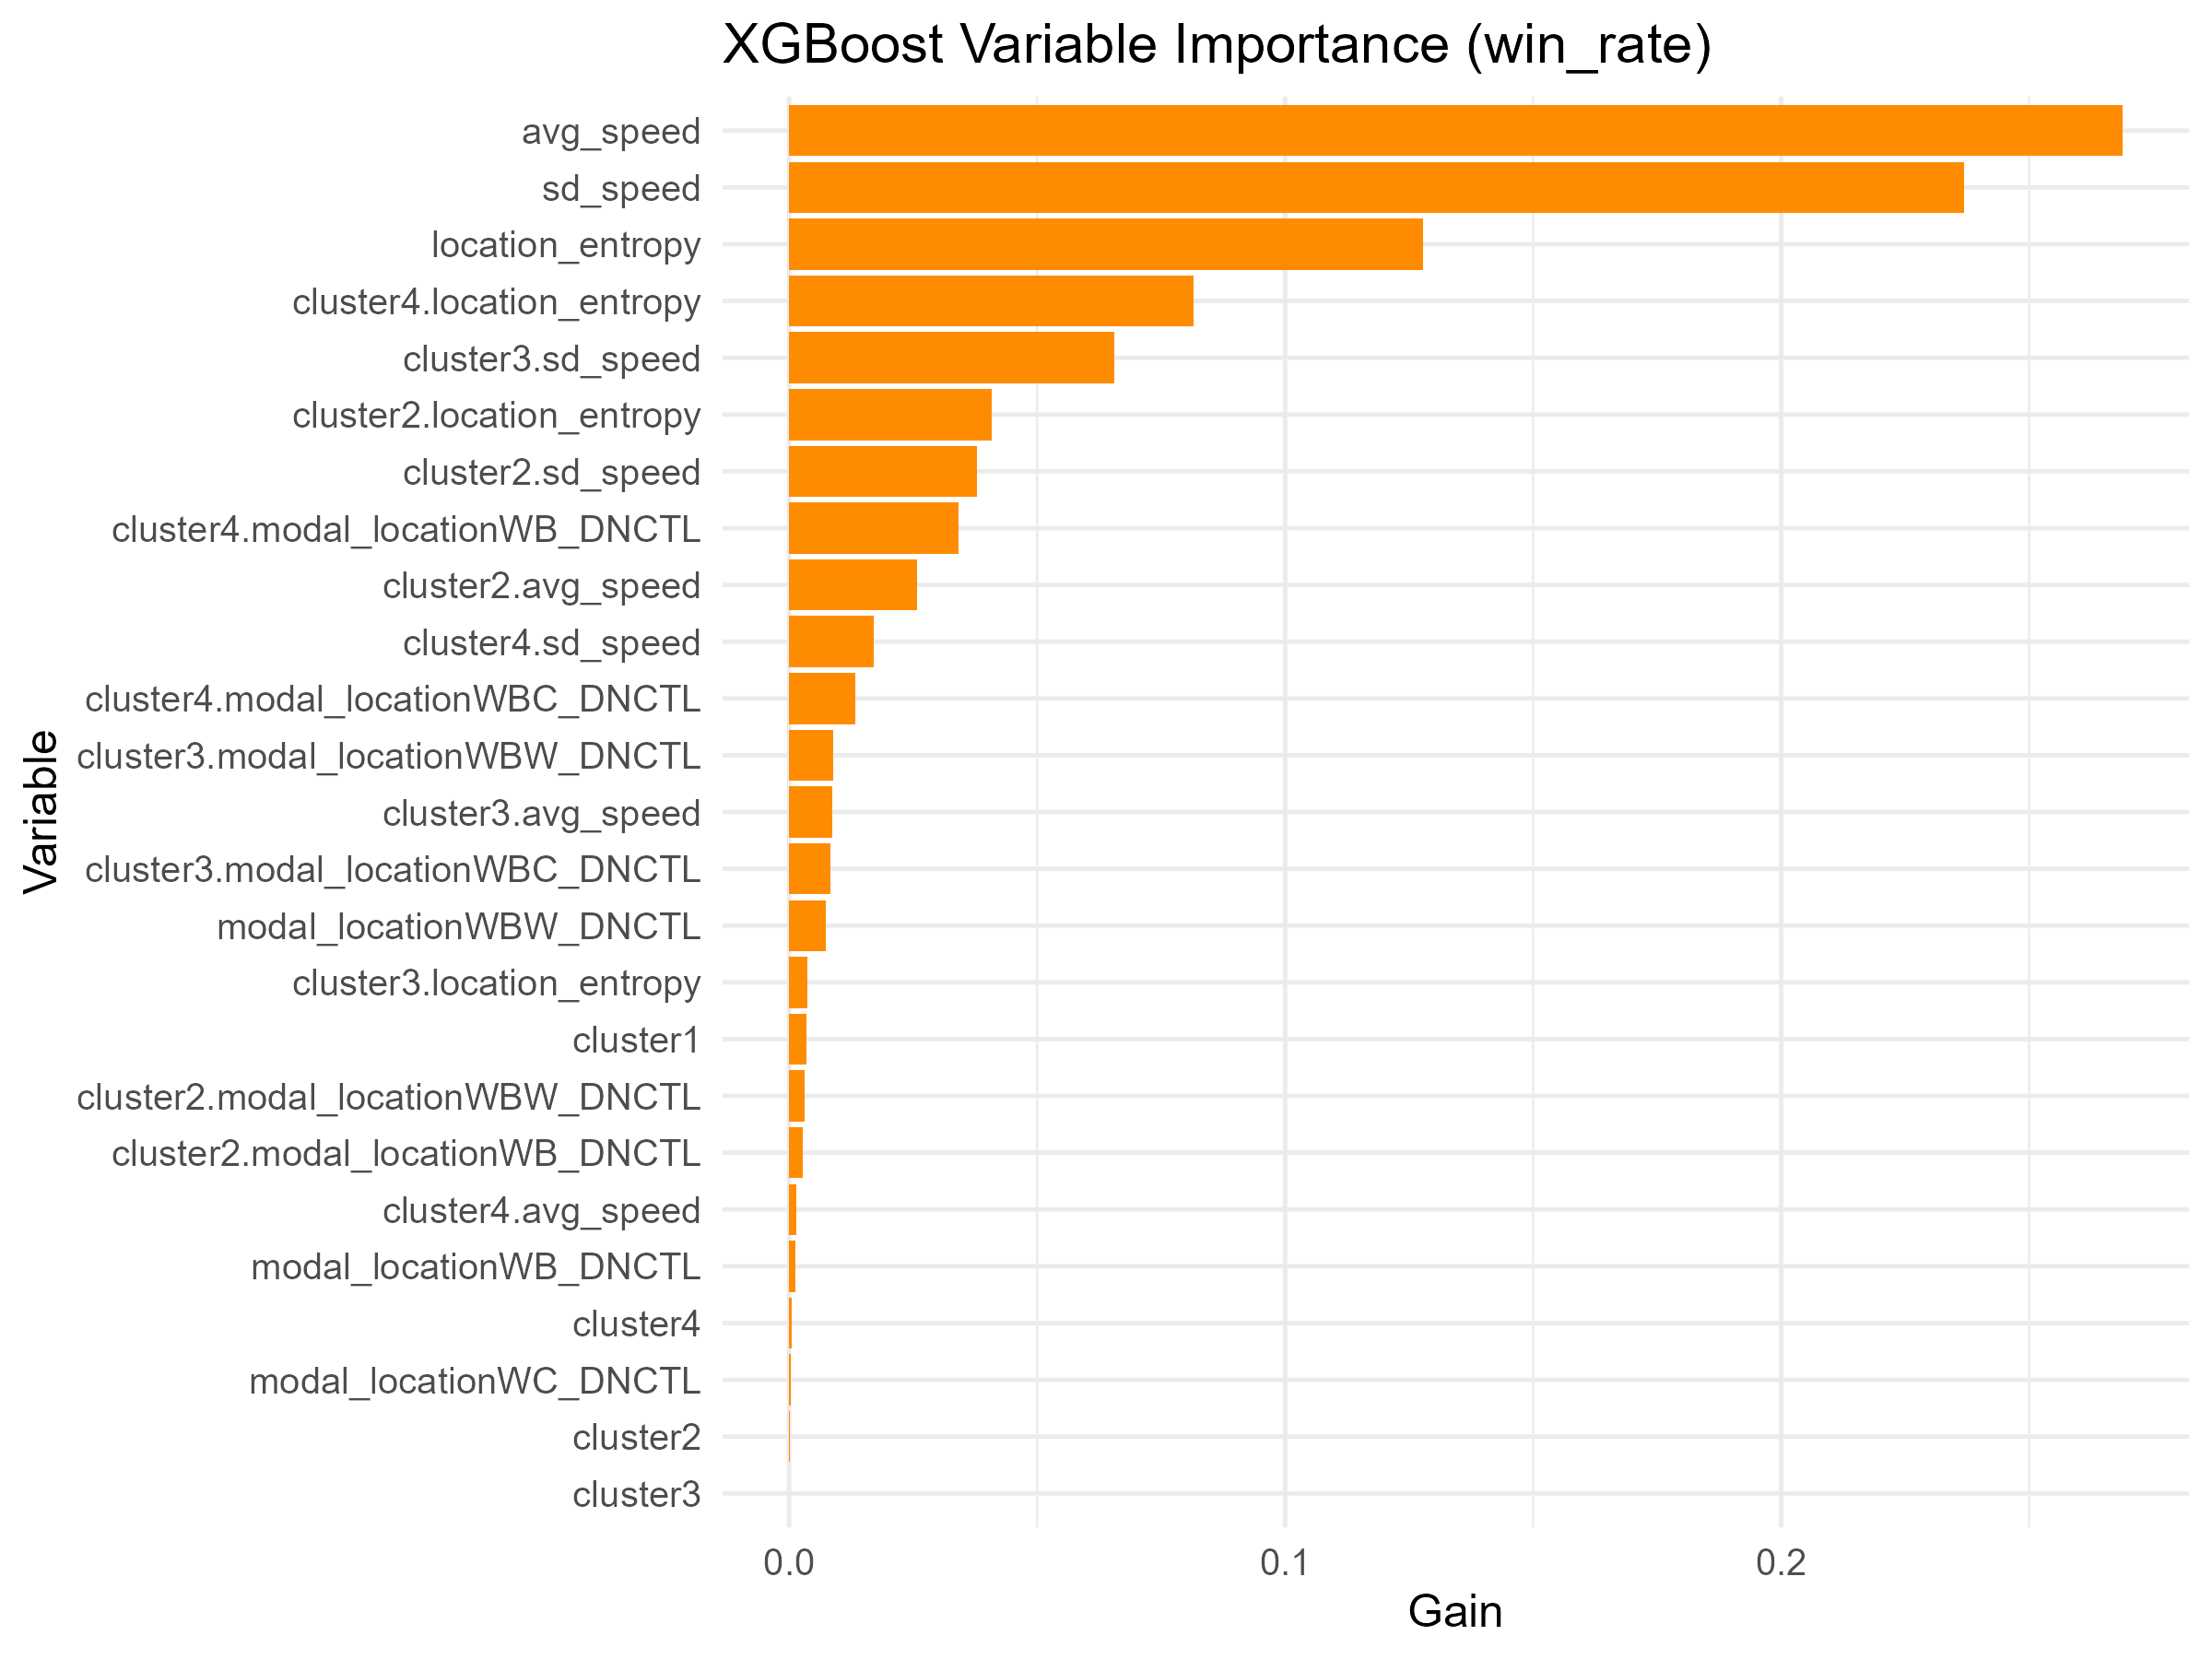

The file beside this chart, header and first rows:
Feature, Gain, Cover, Frequency
avg_speed, 0.2688, 0.1851, 0.2719
sd_speed, 0.2369, 0.1665, 0.2015
location_entropy, 0.1279, 0.1241, 0.1464
cluster4.location_entropy, 0.08162, 0.1445, 0.08745
cluster3.sd_speed, 0.06548, 0.07594, 0.05513
cluster2.location_entropy, 0.04089, 0.06235, 0.03612
cluster2.sd_speed, 0.03794, 0.03006, 0.01901
cluster4.modal_locationWB_DNCTL, 0.03416, 0.03028, 0.02281
cluster2.avg_speed, 0.02586, 0.07244, 0.04183
cluster4.sd_speed, 0.01698, 0.01097, 0.01711
cluster4.modal_locationWBC_DNCTL, 0.01338, 0.017, 0.01141
cluster3.modal_locationWBW_DNCTL, 0.008843, 0.001544, 0.01141
cluster3.avg_speed, 0.008745, 0.0318, 0.02091
cluster3.modal_locationWBC_DNCTL, 0.008365, 0.009261, 0.009506
modal_locationWBW_DNCTL, 0.007465, 0.001706, 0.01141
cluster3.location_entropy, 0.003692, 0.01022, 0.007605
cluster1, 0.003483, 0.003128, 0.003802
cluster2.modal_locationWBW_DNCTL, 0.003083, 0.009017, 0.005703
cluster2.modal_locationWB_DNCTL, 0.00268, 0.003148, 0.001901
cluster4.avg_speed, 0.001396, 0.006601, 0.003802
modal_locationWB_DNCTL, 0.001327, 0.000528, 0.003802
cluster4, 0.0004396, 0.0003046, 0.003802
modal_locationWC_DNCTL, 0.0003909, 0.003351, 0.001901
cluster2, 0.0002405, 0.0001219, 0.001901
cluster3, 1.60782778447789e-05, 8.12380681587392e-05, 0.001901
